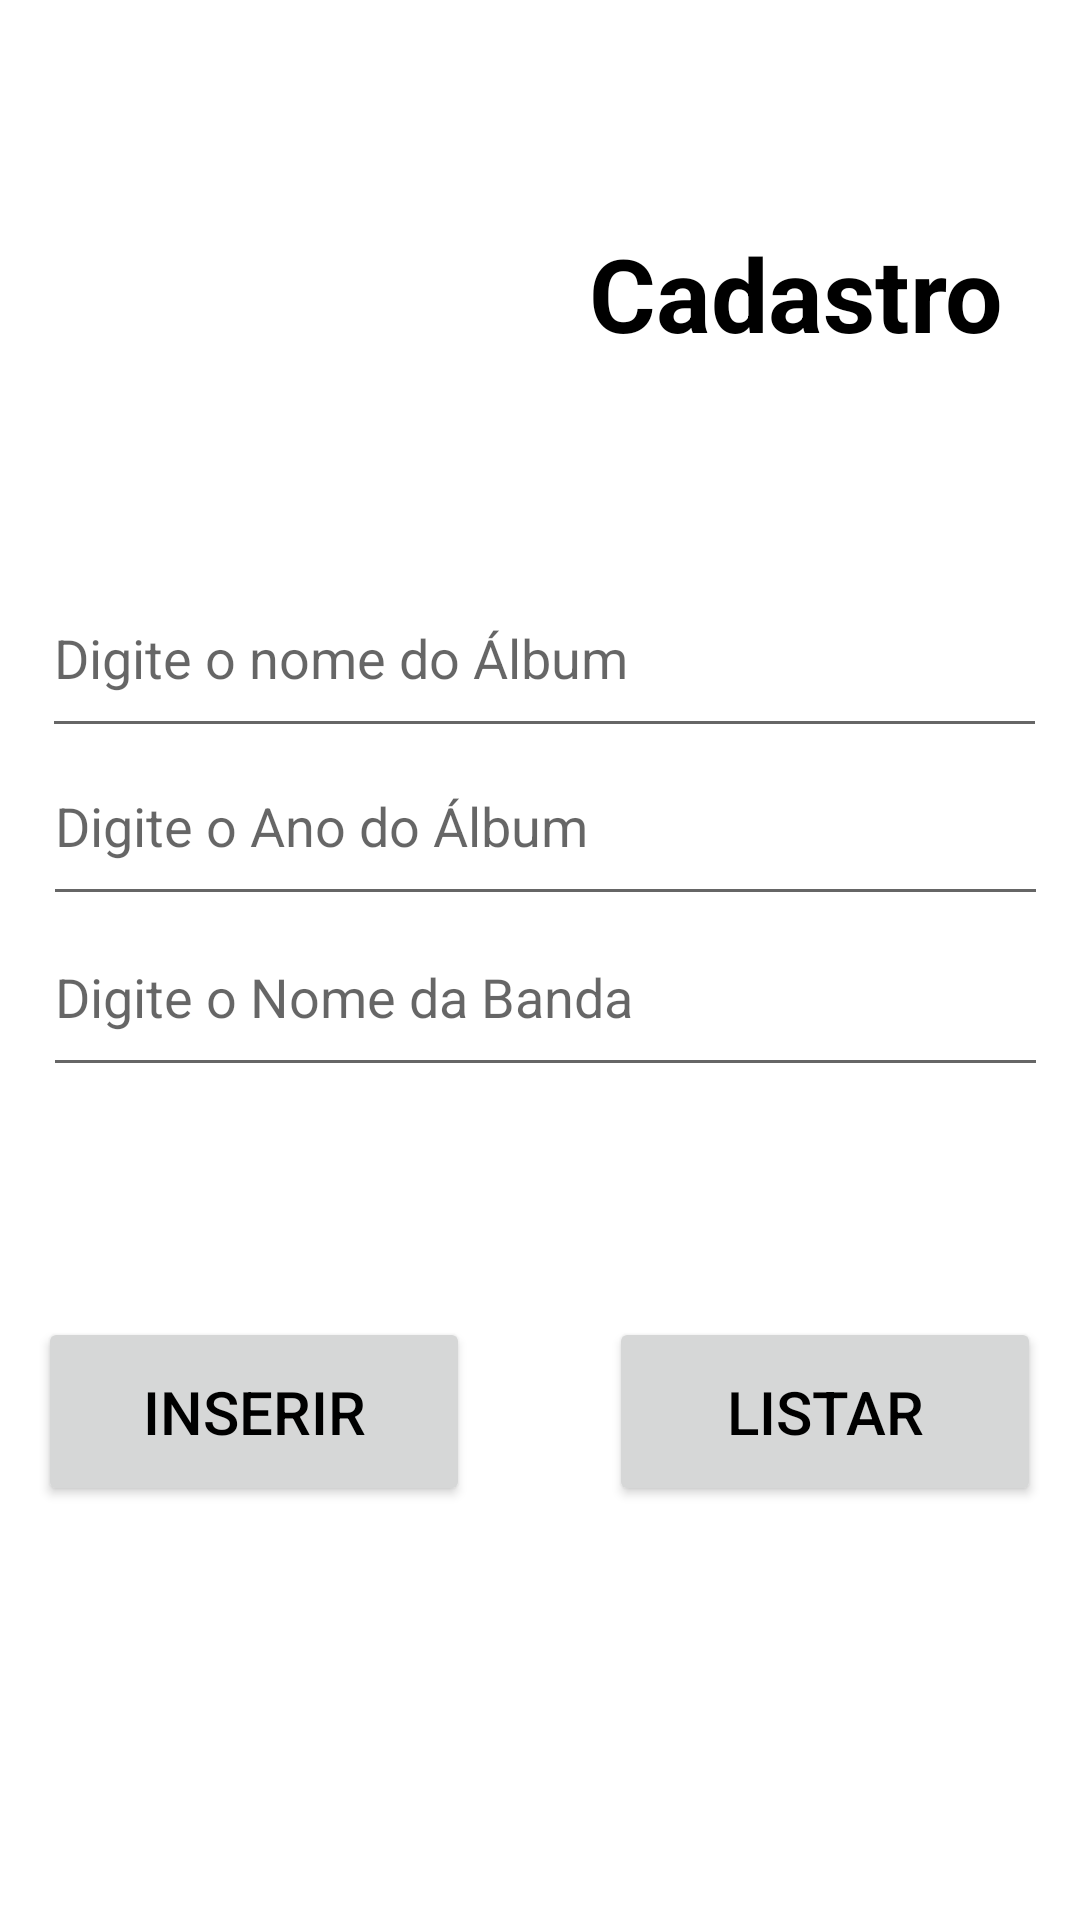

Reconstruct the res/layout file that produces this screen, plus the resources it refers to.
<!-- AndroidManifest.xml: application theme Theme.AlbunsMusicais -->
<!-- res/layout/activity_cadastro.xml -->
<?xml version="1.0" encoding="utf-8"?>
<androidx.constraintlayout.widget.ConstraintLayout xmlns:android="http://schemas.android.com/apk/res/android"
    xmlns:app="http://schemas.android.com/apk/res-auto"
    xmlns:tools="http://schemas.android.com/tools"
    android:layout_width="match_parent"
    android:layout_height="match_parent"
    tools:context=".CadastroActivity">

    <ImageView
        android:id="@+id/imageView4"
        android:layout_width="393dp"
        android:layout_height="131dp"
        app:layout_constraintBottom_toBottomOf="parent"
        app:layout_constraintEnd_toEndOf="parent"
        app:layout_constraintHorizontal_bias="0.576"
        app:layout_constraintStart_toStartOf="parent"
        app:layout_constraintTop_toTopOf="parent"
        app:layout_constraintVertical_bias="1.0"
        app:srcCompat="@drawable/app_logo" />

    <ImageView
        android:id="@+id/imageView3"
        android:layout_width="131dp"
        android:layout_height="161dp"
        app:layout_constraintBottom_toBottomOf="@+id/imageView4"
        app:layout_constraintEnd_toEndOf="parent"
        app:layout_constraintHorizontal_bias="0.125"
        app:layout_constraintStart_toStartOf="parent"
        app:layout_constraintTop_toTopOf="parent"
        app:layout_constraintVertical_bias="0.068"
        app:srcCompat="@drawable/app_disc" />

    <TextView
        android:id="@+id/textView"
        android:layout_width="wrap_content"
        android:layout_height="wrap_content"
        android:text="Cadastro"
        android:textAlignment="center"
        android:textColor="@color/black"
        android:textSize="34sp"
        android:textStyle="bold"
        app:layout_constraintBottom_toBottomOf="@+id/imageView4"
        app:layout_constraintEnd_toEndOf="parent"
        app:layout_constraintHorizontal_bias="0.885"
        app:layout_constraintStart_toStartOf="parent"
        app:layout_constraintTop_toTopOf="parent"
        app:layout_constraintVertical_bias="0.126" />

    <EditText
        android:id="@+id/editTextNome"
        android:layout_width="335dp"
        android:layout_height="63dp"
        android:ems="10"
        android:inputType="textPersonName"
        android:text=""
        android:hint="Digite o nome do Álbum"
        app:layout_constraintBottom_toBottomOf="@+id/imageView4"
        app:layout_constraintEnd_toEndOf="parent"
        app:layout_constraintHorizontal_bias="0.565"
        app:layout_constraintStart_toStartOf="parent"
        app:layout_constraintTop_toTopOf="parent"
        app:layout_constraintVertical_bias="0.323" />

    <EditText
        android:id="@+id/editTextAno"
        android:layout_width="335dp"
        android:layout_height="63dp"
        android:ems="10"
        android:hint="Digite o Ano do Álbum"
        android:inputType="textPersonName"
        android:text=""
        app:layout_constraintBottom_toBottomOf="@+id/imageView4"
        app:layout_constraintEnd_toEndOf="parent"
        app:layout_constraintHorizontal_bias="0.568"
        app:layout_constraintStart_toStartOf="parent"
        app:layout_constraintTop_toTopOf="parent"
        app:layout_constraintVertical_bias="0.42" />

    <EditText
        android:id="@+id/editTextBanda"
        android:layout_width="335dp"
        android:layout_height="63dp"
        android:ems="10"
        android:hint="Digite o Nome da Banda"
        android:inputType="textPersonName"
        android:text=""
        app:layout_constraintBottom_toBottomOf="@+id/imageView4"
        app:layout_constraintEnd_toEndOf="parent"
        app:layout_constraintHorizontal_bias="0.568"
        app:layout_constraintStart_toStartOf="parent"
        app:layout_constraintTop_toTopOf="parent"
        app:layout_constraintVertical_bias="0.519" />

    <Button
        android:id="@+id/btnInserir"
        android:layout_width="144dp"
        android:layout_height="63dp"
        android:onClick="inserir"
        android:text="INSERIR"
        android:textColor="@color/black"
        android:textSize="20dp"
        app:layout_constraintBottom_toBottomOf="parent"
        app:layout_constraintEnd_toEndOf="parent"
        app:layout_constraintHorizontal_bias="0.059"
        app:layout_constraintStart_toStartOf="parent"
        app:layout_constraintTop_toTopOf="parent"
        app:layout_constraintVertical_bias="0.761" />

    <Button
        android:id="@+id/btnListar"
        android:layout_width="144dp"
        android:layout_height="63dp"
        android:text="LISTAR"
        android:textSize="20dp"
        android:textColor="@color/black"
        app:layout_constraintBottom_toBottomOf="parent"
        app:layout_constraintEnd_toEndOf="parent"
        app:layout_constraintHorizontal_bias="0.94"
        app:layout_constraintStart_toStartOf="parent"
        app:layout_constraintTop_toTopOf="parent"
        app:layout_constraintVertical_bias="0.761" />
</androidx.constraintlayout.widget.ConstraintLayout>
<!-- resources referenced by this layout -->
<resources>
  <style name="Theme.AlbunsMusicais" parent="Theme.MaterialComponents.DayNight.DarkActionBar">
          
          <item name="colorPrimary">@color/purple_500</item>
          <item name="colorPrimaryVariant">@color/purple_700</item>
          <item name="colorOnPrimary">@color/white</item>
          
          <item name="colorSecondary">@color/teal_200</item>
          <item name="colorSecondaryVariant">@color/teal_700</item>
          <item name="colorOnSecondary">@color/black</item>
          
          <item name="android:statusBarColor">?attr/colorPrimaryVariant</item>
          
      </style>
  <!-- not gathered from this repository: default colours our renderer supplied (Android Studio template values) -->
  <color name="purple_500">#FF6200EE</color>
  <color name="purple_700">#FF3700B3</color>
  <color name="teal_200">#FF03DAC5</color>
  <color name="teal_700">#FF018786</color>
  <color name="black">#FF000000</color>
  <color name="white">#FFFFFFFF</color>
</resources>
